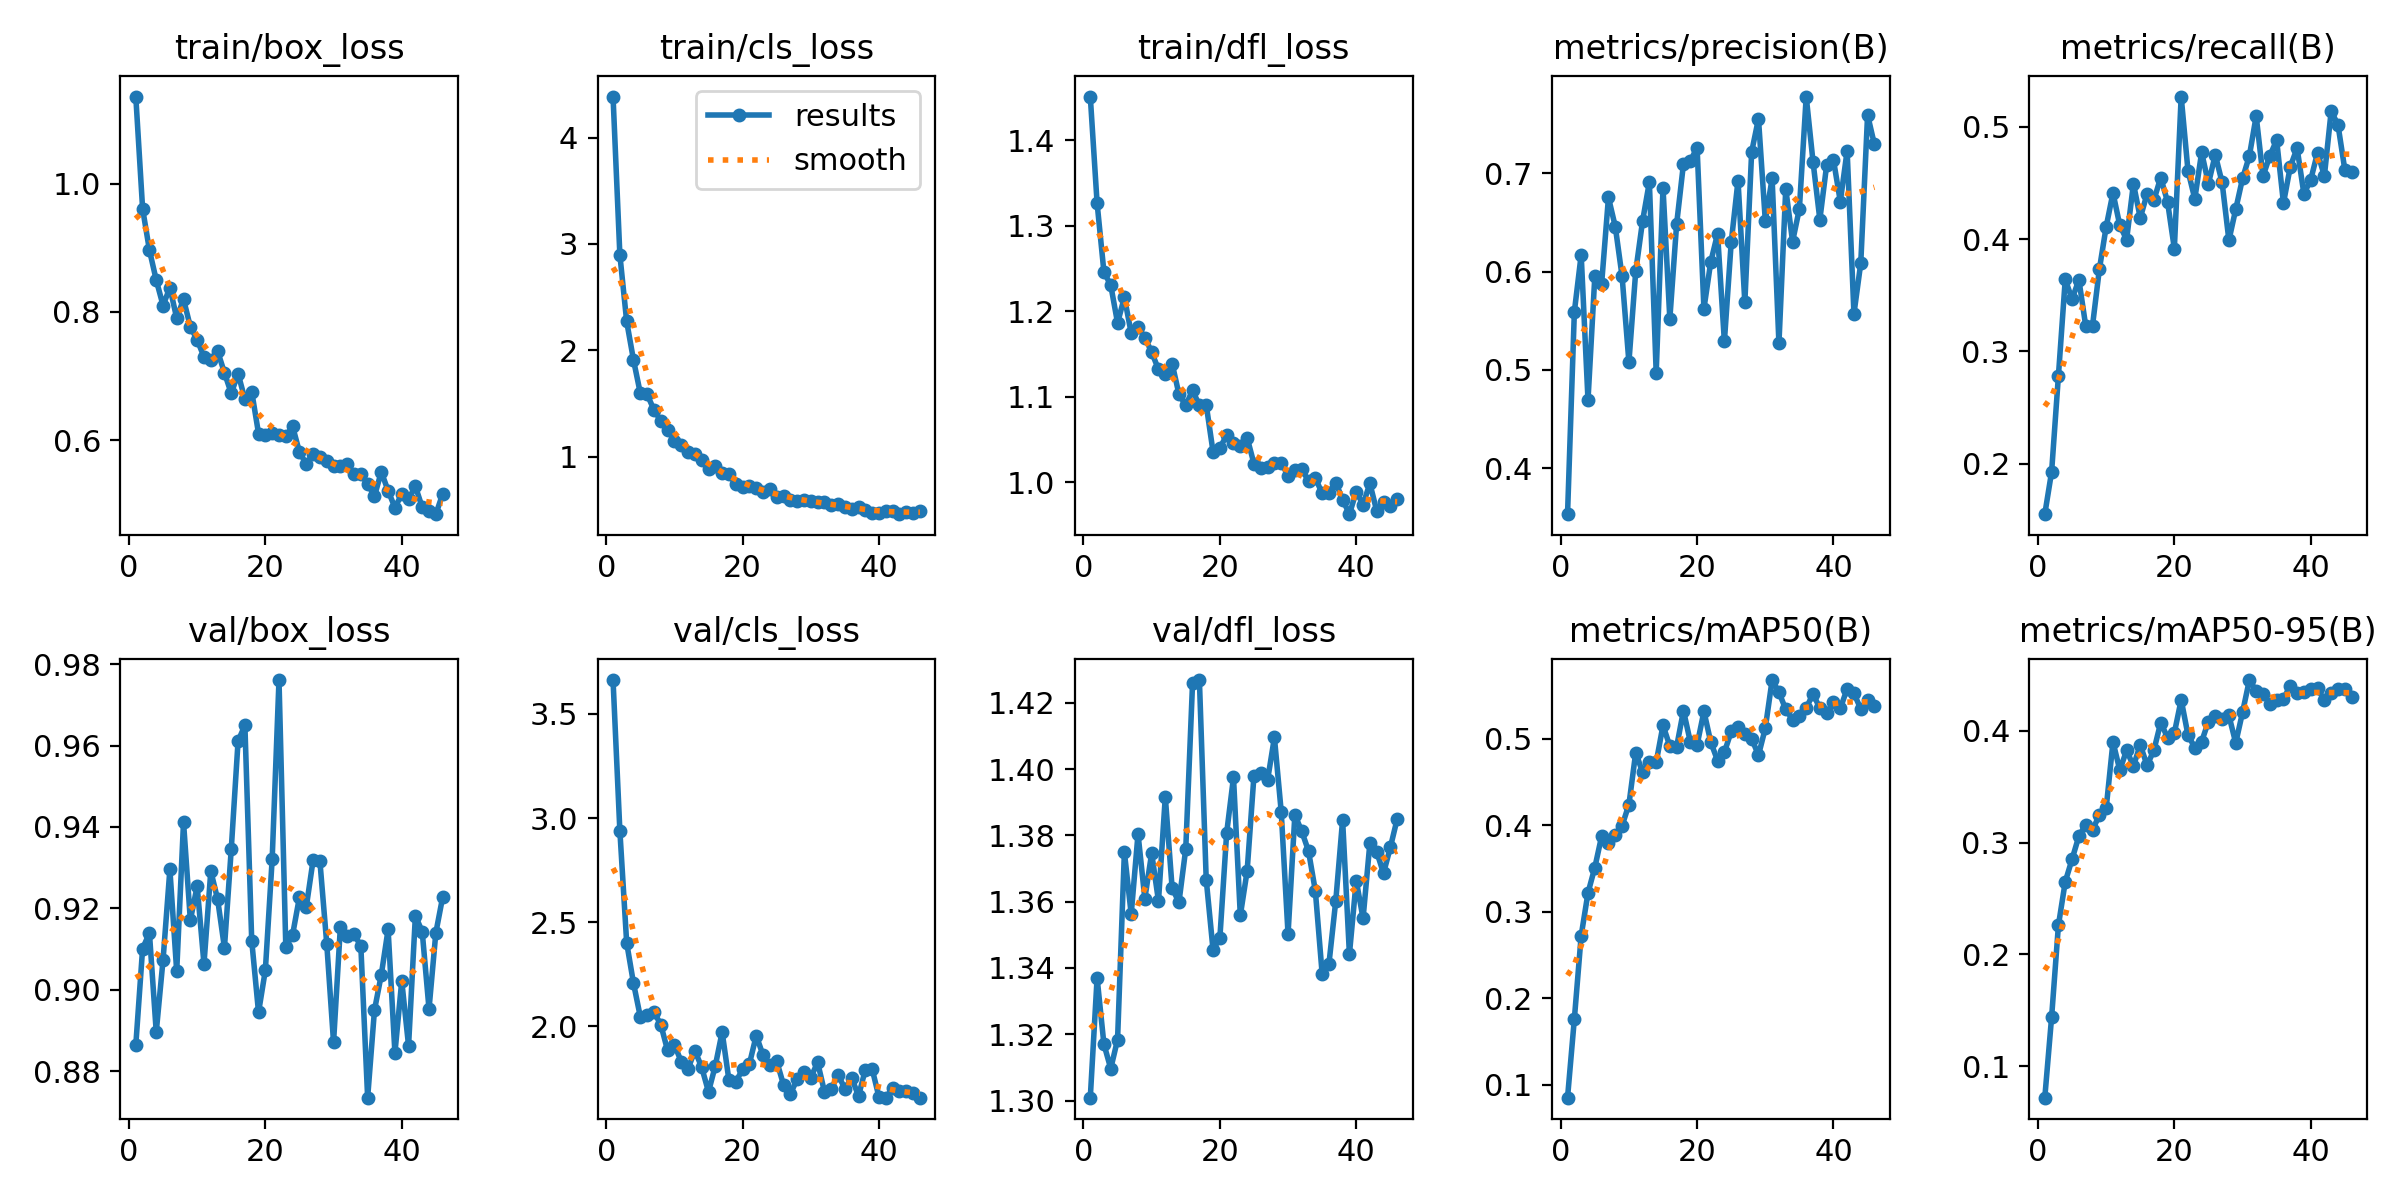

The data file committed next to this chart (first rows):
epoch, time, train/box_loss, train/cls_loss, train/dfl_loss, metrics/precision(B), metrics/recall(B), metrics/mAP50(B), metrics/mAP50-95(B), val/box_loss, val/cls_loss, val/dfl_loss, lr/pg0, lr/pg1, lr/pg2
1, 11.78, 1.136, 4.386, 1.451, 0.3533, 0.1549, 0.08483, 0.07189, 0.8864, 3.663, 1.301, 5.25e-05, 5.25e-05, 5.25e-05
2, 24.2, 0.9609, 2.899, 1.327, 0.5592, 0.1926, 0.1759, 0.1439, 0.9101, 2.939, 1.337, 0.0001064, 0.0001064, 0.0001064
3, 36.31, 0.8964, 2.271, 1.246, 0.6172, 0.2784, 0.2723, 0.2261, 0.9139, 2.401, 1.317, 0.0001593, 0.0001593, 0.0001593
4, 47.56, 0.8496, 1.909, 1.231, 0.4694, 0.3641, 0.3218, 0.265, 0.8896, 2.206, 1.31, 0.000211, 0.000211, 0.000211
5, 58.6, 0.81, 1.596, 1.186, 0.5952, 0.3465, 0.3511, 0.2852, 0.9074, 2.045, 1.318, 0.0002401, 0.0002401, 0.0002401
6, 69.8, 0.838, 1.585, 1.216, 0.5879, 0.3637, 0.3874, 0.3058, 0.9295, 2.055, 1.375, 0.0002376, 0.0002376, 0.0002376
7, 80.79, 0.7903, 1.441, 1.175, 0.6755, 0.3228, 0.3801, 0.3162, 0.9045, 2.067, 1.356, 0.0002351, 0.0002351, 0.0002351
8, 91.99, 0.8197, 1.337, 1.182, 0.646, 0.3229, 0.3893, 0.3113, 0.9412, 2.008, 1.38, 0.0002327, 0.0002327, 0.0002327
9, 103.1, 0.777, 1.25, 1.169, 0.5953, 0.3729, 0.3995, 0.3248, 0.9171, 1.883, 1.361, 0.0002302, 0.0002302, 0.0002302
10, 115.7, 0.7566, 1.151, 1.152, 0.5079, 0.4109, 0.424, 0.3307, 0.9254, 1.91, 1.375, 0.0002277, 0.0002277, 0.0002277
11, 127, 0.7299, 1.106, 1.132, 0.6005, 0.4412, 0.4842, 0.3901, 0.9063, 1.83, 1.36, 0.0002252, 0.0002252, 0.0002252
12, 139.8, 0.725, 1.042, 1.127, 0.6514, 0.4122, 0.4614, 0.3649, 0.9292, 1.795, 1.392, 0.0002228, 0.0002228, 0.0002228
13, 150.6, 0.7389, 1.021, 1.139, 0.6912, 0.3996, 0.4728, 0.3826, 0.9222, 1.883, 1.364, 0.0002203, 0.0002203, 0.0002203
14, 161.6, 0.7052, 0.9687, 1.103, 0.4972, 0.4494, 0.4729, 0.3685, 0.9103, 1.803, 1.36, 0.0002178, 0.0002178, 0.0002178
15, 171.8, 0.6732, 0.8859, 1.09, 0.6853, 0.4189, 0.5157, 0.3875, 0.9345, 1.684, 1.376, 0.0002154, 0.0002154, 0.0002154
16, 182.4, 0.7038, 0.912, 1.108, 0.5521, 0.4402, 0.4916, 0.3691, 0.9611, 1.81, 1.426, 0.0002129, 0.0002129, 0.0002129
17, 192.6, 0.664, 0.8489, 1.09, 0.6486, 0.4347, 0.4909, 0.3827, 0.965, 1.972, 1.427, 0.0002104, 0.0002104, 0.0002104
18, 203, 0.6759, 0.8321, 1.091, 0.7098, 0.4548, 0.5327, 0.4074, 0.9121, 1.739, 1.367, 0.0002079, 0.0002079, 0.0002079
19, 213.4, 0.6106, 0.7424, 1.036, 0.7128, 0.4333, 0.4967, 0.394, 0.8944, 1.733, 1.345, 0.0002055, 0.0002055, 0.0002055
20, 224, 0.6082, 0.7158, 1.04, 0.7261, 0.3915, 0.4931, 0.3981, 0.9048, 1.792, 1.349, 0.000203, 0.000203, 0.000203
21, 234.5, 0.6114, 0.7217, 1.055, 0.5624, 0.527, 0.5318, 0.4279, 0.9321, 1.819, 1.381, 0.0002005, 0.0002005, 0.0002005
22, 244.9, 0.609, 0.7079, 1.045, 0.6099, 0.4608, 0.4963, 0.3962, 0.9761, 1.955, 1.397, 0.000198, 0.000198, 0.000198
23, 255.3, 0.6064, 0.6631, 1.042, 0.6387, 0.4358, 0.4748, 0.385, 0.9104, 1.86, 1.356, 0.0001956, 0.0001956, 0.0001956
24, 265.7, 0.6215, 0.6968, 1.052, 0.529, 0.4772, 0.4845, 0.3904, 0.9135, 1.812, 1.369, 0.0001931, 0.0001931, 0.0001931
25, 276.4, 0.5816, 0.6201, 1.022, 0.6297, 0.4495, 0.5085, 0.4084, 0.9228, 1.832, 1.398, 0.0001906, 0.0001906, 0.0001906
26, 288.5, 0.5631, 0.6263, 1.016, 0.6927, 0.4751, 0.5139, 0.413, 0.9203, 1.718, 1.399, 0.0001881, 0.0001881, 0.0001881
27, 298.6, 0.5786, 0.594, 1.018, 0.5687, 0.4505, 0.5059, 0.4107, 0.9318, 1.674, 1.397, 0.0001857, 0.0001857, 0.0001857
28, 308.8, 0.5739, 0.5814, 1.023, 0.7219, 0.3989, 0.5003, 0.4138, 0.9316, 1.745, 1.41, 0.0001832, 0.0001832, 0.0001832
29, 319, 0.5677, 0.5967, 1.023, 0.7557, 0.4266, 0.4811, 0.3892, 0.9113, 1.782, 1.387, 0.0001807, 0.0001807, 0.0001807
30, 329.7, 0.5605, 0.5849, 1.008, 0.6519, 0.454, 0.5122, 0.4166, 0.8871, 1.753, 1.35, 0.0001782, 0.0001782, 0.0001782
31, 340.1, 0.5599, 0.5711, 1.014, 0.6949, 0.4741, 0.5681, 0.4455, 0.9154, 1.827, 1.386, 0.0001757, 0.0001757, 0.0001757
32, 350.7, 0.5632, 0.5687, 1.016, 0.5271, 0.5096, 0.554, 0.4358, 0.9132, 1.685, 1.381, 0.0001733, 0.0001733, 0.0001733
33, 361.1, 0.5469, 0.5458, 1.001, 0.6844, 0.456, 0.534, 0.4332, 0.9137, 1.698, 1.375, 0.0001708, 0.0001708, 0.0001708
34, 371.5, 0.5469, 0.5513, 1.005, 0.6306, 0.4742, 0.5224, 0.4239, 0.9107, 1.765, 1.363, 0.0001683, 0.0001683, 0.0001683
35, 381.9, 0.5322, 0.5255, 0.9869, 0.6642, 0.4881, 0.527, 0.4279, 0.8735, 1.7, 1.338, 0.0001658, 0.0001658, 0.0001658
36, 392.5, 0.5129, 0.5073, 0.9875, 0.7783, 0.432, 0.5356, 0.4289, 0.895, 1.75, 1.341, 0.0001634, 0.0001634, 0.0001634
37, 402.9, 0.5509, 0.5283, 0.9996, 0.7118, 0.4644, 0.5521, 0.4402, 0.9036, 1.665, 1.36, 0.0001609, 0.0001609, 0.0001609
38, 414.6, 0.5214, 0.5012, 0.9797, 0.6531, 0.481, 0.5354, 0.4337, 0.9148, 1.791, 1.385, 0.0001584, 0.0001584, 0.0001584
39, 426.5, 0.4951, 0.4714, 0.9625, 0.7086, 0.4402, 0.5298, 0.4346, 0.8844, 1.794, 1.344, 0.0001559, 0.0001559, 0.0001559
40, 437.3, 0.5159, 0.4744, 0.9889, 0.7136, 0.4529, 0.5424, 0.4373, 0.9022, 1.659, 1.366, 0.0001535, 0.0001535, 0.0001535
41, 447.6, 0.5087, 0.4893, 0.9738, 0.6714, 0.477, 0.5352, 0.438, 0.8862, 1.656, 1.355, 0.000151, 0.000151, 0.000151
42, 458.1, 0.5282, 0.4911, 0.9986, 0.723, 0.4562, 0.558, 0.4273, 0.9182, 1.703, 1.378, 0.0001485, 0.0001485, 0.0001485
43, 468.4, 0.4957, 0.4589, 0.9664, 0.5573, 0.5142, 0.5526, 0.4336, 0.9143, 1.688, 1.375, 0.000146, 0.000146, 0.000146
44, 479, 0.4902, 0.4753, 0.9771, 0.6088, 0.5015, 0.5347, 0.4378, 0.8953, 1.687, 1.369, 0.0001436, 0.0001436, 0.0001436
45, 489.2, 0.4849, 0.4727, 0.9716, 0.7596, 0.4618, 0.545, 0.4371, 0.914, 1.68, 1.376, 0.0001411, 0.0001411, 0.0001411
46, 499.7, 0.5163, 0.4853, 0.9806, 0.7296, 0.4597, 0.538, 0.4303, 0.9227, 1.657, 1.385, 0.0001386, 0.0001386, 0.0001386
